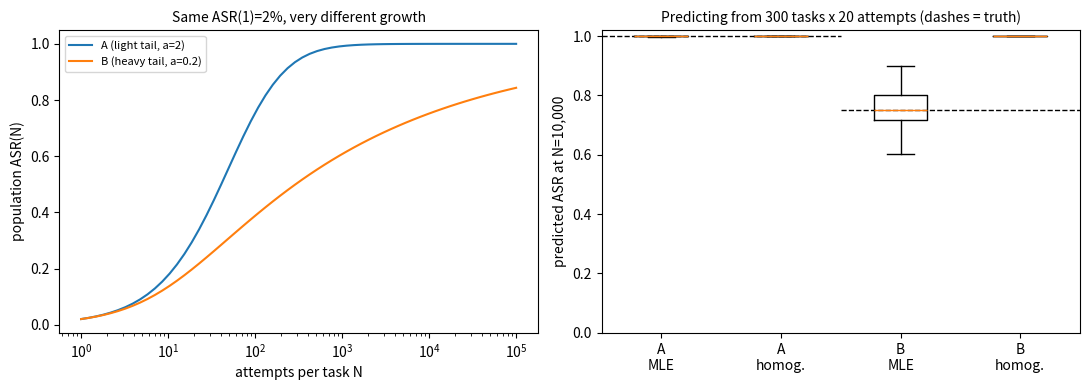

Write Python code to recreate this figure.

"""Why a fixed-N attack success rate misleads: Beta-mixture of per-task success probabilities.
Population ASR(N) = 1 - E[(1-p)^N] = 1 - B(a, b+N)/B(a, b) ~ 1 - Gamma(a+b)/Gamma(b) * N^(-a).
Sampling-based attacks only (independent attempts); adaptive optimization attackers are NOT covered."""
import csv
import numpy as np
from scipy.special import betaln, gammaln
from scipy.optimize import minimize
import matplotlib
matplotlib.use("Agg")
import matplotlib.pyplot as plt

rng = np.random.default_rng(2026)
DEF = {"A (light tail, a=2)": (2.0, 98.0), "B (heavy tail, a=0.2)": (0.2, 9.8)}   # both mean 0.02
NS = [1, 10, 100, 1000, 10000, 100000]

def asr(a, b, N):
    return 1 - np.exp(betaln(a, b + N) - betaln(a, b))

def coef(a, b):
    return np.exp(gammaln(a + b) - gammaln(b))

def fit_bb(k, n):
    vals, cnt = np.unique(k, return_counts=True)
    def nll(th):
        a, b = np.exp(th)
        return -np.sum(cnt * (betaln(vals + a, n - vals + b) - betaln(a, b)))
    best = None
    for st in [(0.0, 3.0), (-1.5, 2.0), (1.0, 4.5)]:
        r = minimize(nll, st, method="Nelder-Mead", options={"xatol": 1e-4, "fatol": 1e-6, "maxiter": 400})
        if best is None or r.fun < best.fun:
            best = r
    return np.exp(best.x)

M, n, REPS, PRED = 300, 20, 100, [100, 1000, 10000]
res = {}
for name, (a, b) in DEF.items():
    mle = {N: [] for N in PRED}; hom = {N: [] for N in PRED}; a_hat = []
    for _ in range(REPS):
        p = rng.beta(a, b, size=M); k = rng.binomial(n, p)
        ah, bh = fit_bb(k, n); a_hat.append(ah)
        ph = k.sum() / (M * n)
        for N in PRED:
            mle[N].append(asr(ah, bh, N)); hom[N].append(1 - (1 - ph) ** N)
    res[name] = (mle, hom, np.array(a_hat))

rows = []
for name, (a, b) in DEF.items():
    mle, hom, a_hat = res[name]
    print(name, "1-ASR ~ %.3g * N^-%.2g" % (coef(a, b), a), "| a_hat median %.2f [5,95]=%s" % (np.median(a_hat), np.round(np.percentile(a_hat, [5, 95]), 2)))
    for N in PRED:
        t = asr(a, b, N); q = np.percentile(mle[N], [5, 50, 95]); h = np.percentile(hom[N], [5, 50, 95])
        print(f"  N={N:>6}: truth {t:.3f} | MLE {q[1]:.3f} [{q[0]:.3f},{q[2]:.3f}] | homogeneous {h[1]:.3f} [{h[0]:.3f},{h[2]:.3f}]")
        rows.append((name, N, round(t, 4), round(q[1], 4), round(q[0], 4), round(q[2], 4), round(h[1], 4), round(h[0], 4), round(h[2], 4)))
    print("  curve:", {N: round(float(asr(a, b, N)), 3) for N in NS})
with open("heavy_tail_results.csv", "w", newline="") as f:
    w = csv.writer(f); w.writerow(["defense", "N", "true_ASR", "mle_median", "mle_p5", "mle_p95", "homog_median", "homog_p5", "homog_p95"]); w.writerows(rows)

fig, (ax1, ax2) = plt.subplots(1, 2, figsize=(11, 4))
Ns = np.logspace(0, 5, 60)
for name, (a, b) in DEF.items():
    ax1.semilogx(Ns, asr(a, b, Ns), label=name)
ax1.set_xlabel("attempts per task N"); ax1.set_ylabel("population ASR(N)")
ax1.set_title("Same ASR(1)=2%, very different growth", fontsize=10); ax1.legend(fontsize=8)
data, labs, i = [], [], 0
for name, (a, b) in DEF.items():
    mle, hom, _ = res[name]
    data += [mle[10000], hom[10000]]; short = name.split(" (")[0]
    labs += [short + "\nMLE", short + "\nhomog."]
    ax2.hlines(asr(a, b, 10000), i + 0.5, i + 2.5, colors="k", linestyles="--", lw=1); i += 2
ax2.boxplot(data, showfliers=False)
ax2.set_xticks(range(1, len(labs) + 1))
ax2.set_xticklabels(labs)
ax2.set_ylabel("predicted ASR at N=10,000"); ax2.set_ylim(0, 1.02)
ax2.set_title("Predicting from 300 tasks x 20 attempts (dashes = truth)", fontsize=10)
plt.tight_layout(); plt.savefig("heavy_tail.png", dpi=150)
